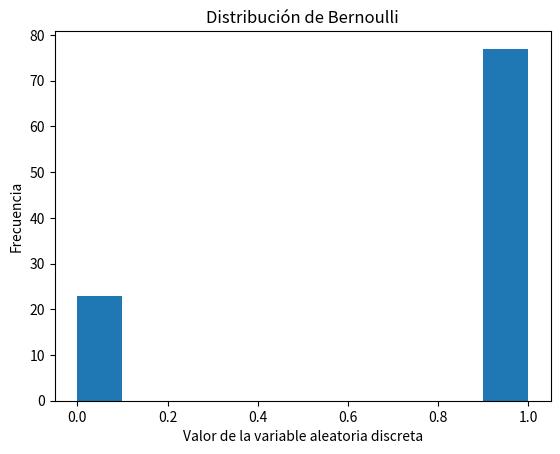
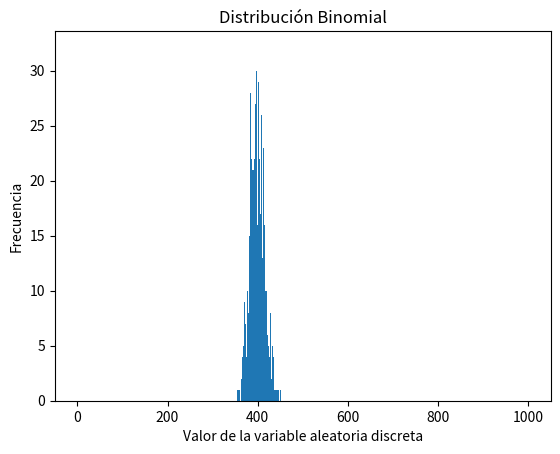
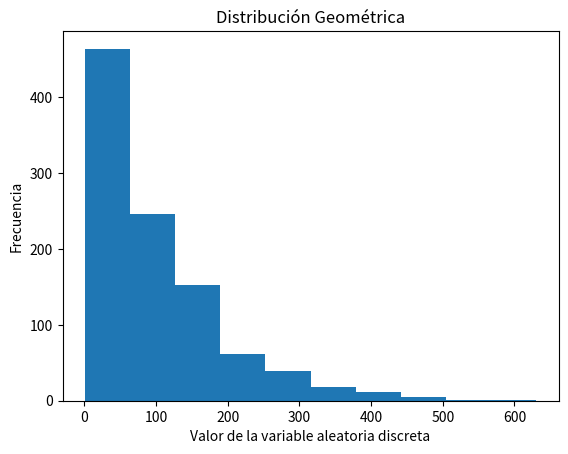
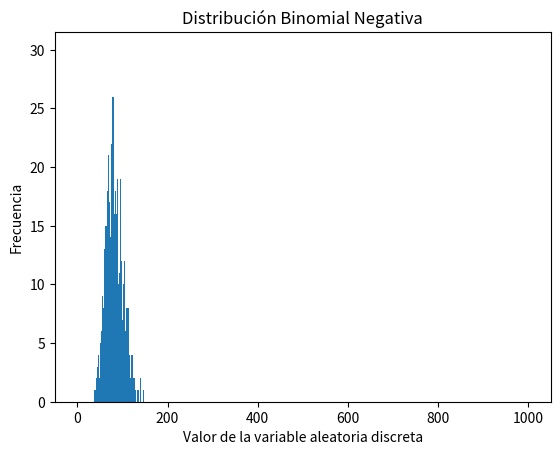

Here is the Python script that generated these plots, in order:
# -*- coding: utf-8 -*-
"""
Created on Sat Dec 23 14:21:43 2023

[redacted]
"""

import random
import matplotlib.pyplot as plt

#%%

#################################3

#SIMULACIÓN DE LA GENERACIÓN DE VARIABLES ALEATORIAS DISCRETAS QUE SIGUEN

###################################


#%%

def generar_n_variables_aleatorias(n, p, distribucion):
    
    variables = []
    
    for i in range(0, n):
        y = distribucion(p)
        variables.append(y)
        
    return variables

#%%


#Distribución de Bernoulli

def distribucion_bernoulli(p):
    
    #genero el valor de éxito de la variable aleatoria
    r = random.random()
    
    if r <= p:
        return 1 #éxito
    else:
        return 0 #fracaso
    

p = 0.7
y = distribucion_bernoulli(p)
print(f'Variable aleatoria que sigue una distribución de Bernoulli: {y}')

#%%

#Gráfico

valores = generar_n_variables_aleatorias(100, 0.7, distribucion_bernoulli)

plt.figure()
plt.hist(x=valores)
plt.xlabel("Valor de la variable aleatoria discreta")
plt.ylabel("Frecuencia")
plt.title("Distribución de Bernoulli")


del valores
#%%

#Distribución Binomial

#dadas n variables y p la probabilidad de éxito
def distribucion_binomial(n, p):
    
    #podemos expresar a y como suma de variables aleatorias de bernoulli
    
    y = 0 #cantidad de éxitos
    
    for i in range(0, n):
       y += distribucion_bernoulli(p)
        
    return y 

p = 0.7
n = 3
y = distribucion_binomial(n, p)
print(f'Variable aleatoria que sigue una distribución Binomial: {y}')


#%%

#Gráfico

valores = []

n = 1000
p = 0.4

for i in range(0, n):
    y = distribucion_binomial(n, p)
    valores.append(y)

plt.figure()
plt.hist(x=valores, range=(0, n), bins=n)
plt.xlabel("Valor de la variable aleatoria discreta")
plt.ylabel("Frecuencia")
plt.title("Distribución Binomial")


del valores

#%%

#Distribución geométrica

def distribucion_geometrica(p):
    
    #número de intentos hasta que se cumpla que R_i <= p
    m = 1
    
    while True:
        
        r = random.random()
        
        if r <= p:
            break
        else:
            m += 1
            
    y = m
    
    return y


p = 0.1
y = distribucion_geometrica(p)
print(f'Variable aleatoria que sigue una distribución Geométrica: {y}')

#%%

#Gráfico

p = 0.01
n = 1000
valores = generar_n_variables_aleatorias(n, p, distribucion_geometrica)
rango = (min(valores), max(valores))

plt.figure()
plt.hist(x=valores, range=rango)
plt.xlabel("Valor de la variable aleatoria discreta")
plt.ylabel("Frecuencia")
plt.title("Distribución Geométrica")


del valores

#%%

#Distribución Binomial 

#r = résimo éxito
def distribucion_binomial_negativa(p, r):
    
    #cantidad de intentos hasta obtener el résimo éxito
    y = 0
    
    for i in range(0, r):
        y += distribucion_geometrica(p)
        
    return y

p = 0.1
r = 2
y = distribucion_binomial_negativa(p, r)
print(f'Variable aleatoria que sigue una distribución Binomial Negativa: {y}')


#%%

#Gráfico


n = 1000
p = 0.2
r = 16
valores = []

for i in range(0, n):
    y = distribucion_binomial_negativa(p, r)
    valores.append(y)

plt.figure()
plt.hist(x=valores, range=(0, n), bins=n)
plt.xlabel("Valor de la variable aleatoria discreta")
plt.ylabel("Frecuencia")
plt.title("Distribución Binomial Negativa")


del valores